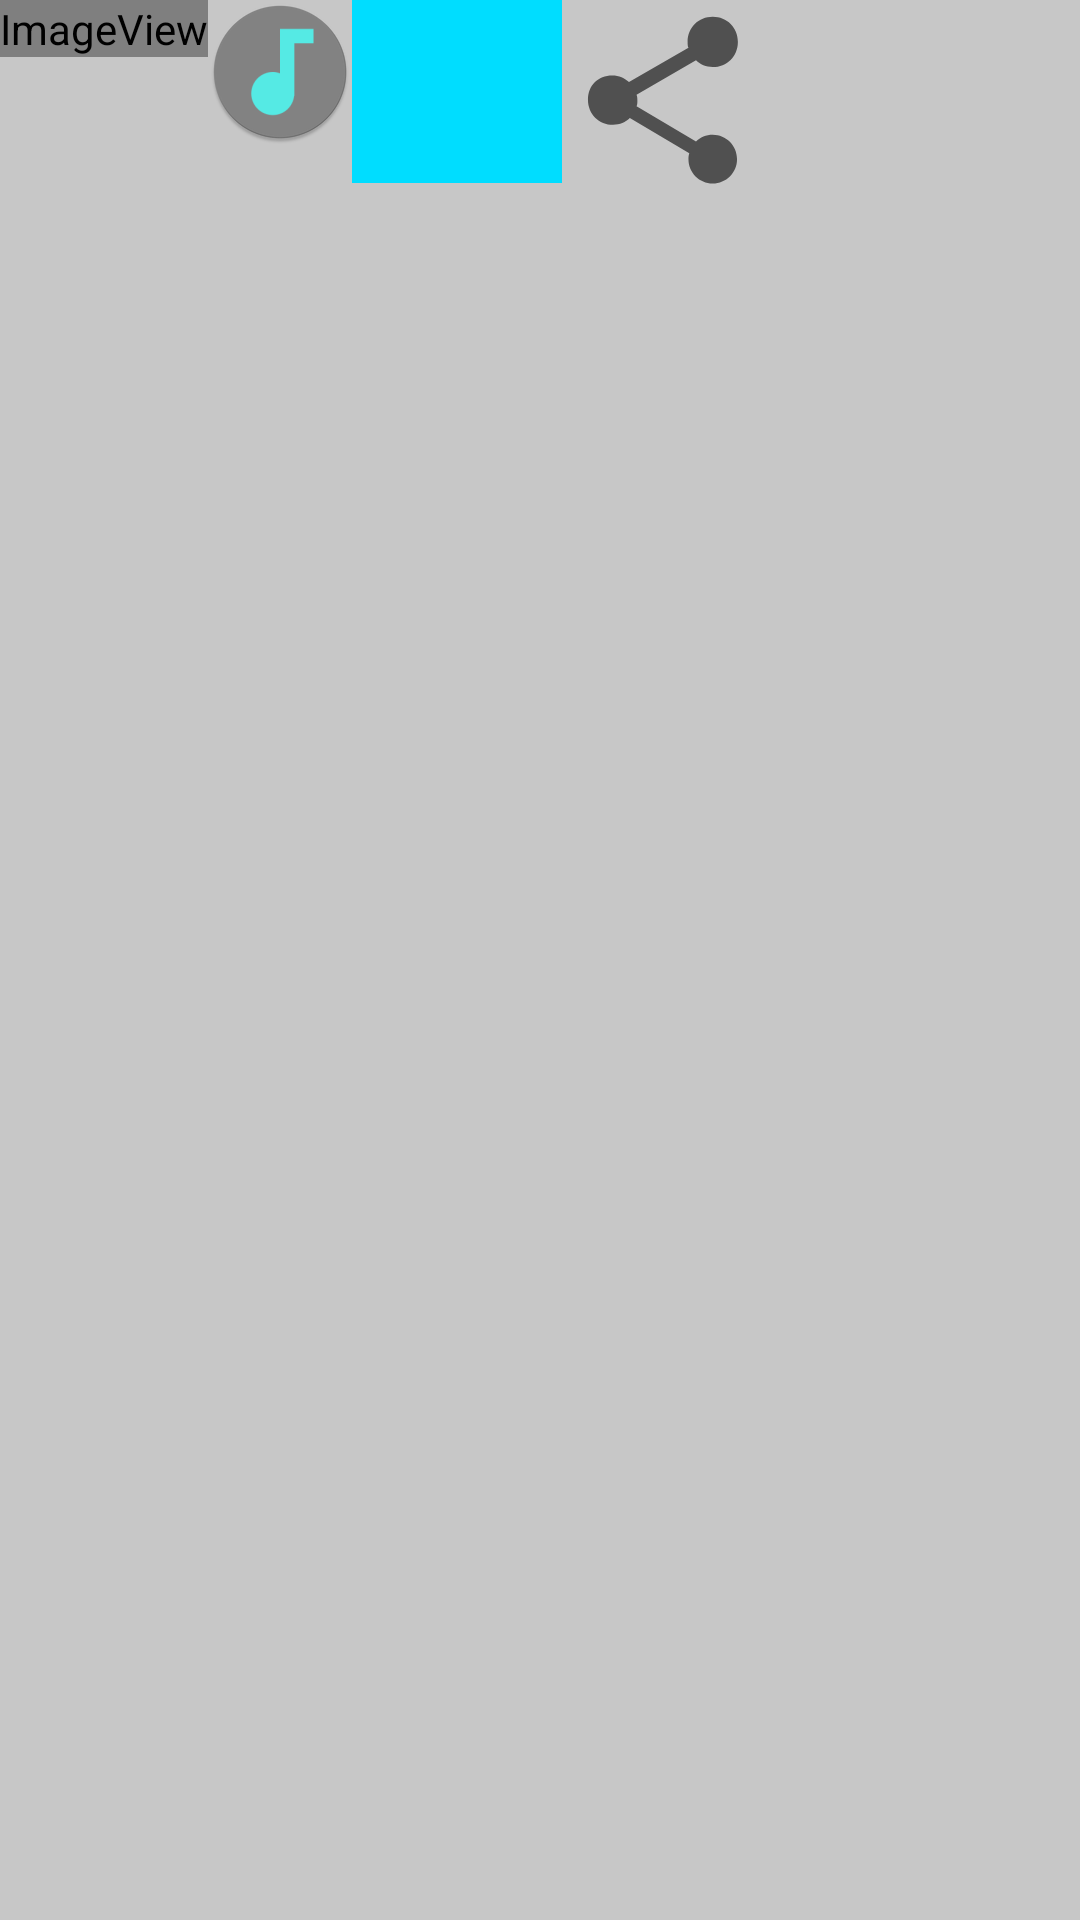

Write the Android layout XML for this screen, with the resource values it uses.
<!-- AndroidManifest.xml: application theme AppTheme -->
<!-- res/layout/launcher_layout.xml -->
<?xml version="1.0" encoding="utf-8"?>
<RelativeLayout xmlns:android="http://schemas.android.com/apk/res/android"
    xmlns:app="http://schemas.android.com/apk/res-auto"
    xmlns:tools="http://schemas.android.com/tools"
    android:layout_width="match_parent"
    android:layout_height="match_parent"
    android:background="@color/ic_launcher_background">

    <ImageView
        android:id="@+id/imageView9"
        android:layout_width="wrap_content"
        android:layout_height="wrap_content"
        android:layout_alignParentStart="true"
        android:layout_alignParentTop="true"
        app:srcCompat="@mipmap/ic_launcher" />

    <ImageView
        android:id="@+id/imageView10"
        android:layout_width="wrap_content"
        android:layout_height="wrap_content"
        android:layout_alignParentTop="true"
        android:layout_toEndOf="@+id/imageView9"
        app:srcCompat="@mipmap/ic_launcher_round" />

    <ImageView
        android:id="@+id/imageView12"
        android:layout_width="70dp"
        android:layout_height="61dp"
        android:layout_alignParentTop="true"
        android:layout_toEndOf="@+id/imageView10"
        app:srcCompat="@android:color/holo_blue_bright" />

    <ImageView
        android:id="@+id/imageView13"
        android:layout_width="67dp"
        android:layout_height="67dp"
        android:layout_alignParentTop="true"
        android:layout_toEndOf="@+id/imageView12"
        app:srcCompat="?attr/actionModeShareDrawable" />

</RelativeLayout>
<!-- resources referenced by this layout -->
<resources>
  <color name="ic_launcher_background">#C7C7C7</color>
  <!-- mipmap ic_launcher (mipmap-anydpi-v26) -->
  <?xml version="1.0" encoding="utf-8"?>
  <adaptive-icon xmlns:android="http://schemas.android.com/apk/res/android">
      <background android:drawable="@color/ic_launcher_background"/>
      <foreground android:drawable="@mipmap/g1"/>
  </adaptive-icon>
  <!-- mipmap ic_launcher_round: png bitmap (mipmap-hdpi, 2705 bytes) -->
  <style name="AppTheme" parent="Theme.AppCompat.Light.DarkActionBar">
          
          <item name="colorPrimary">@color/colorPrimary</item>
          <item name="colorPrimaryDark">@color/colorPrimaryDark</item>
          <item name="colorAccent">@color/colorAccent</item>
      </style>
  <color name="colorPrimary">#0077ff</color>
  <color name="colorPrimaryDark">#0055B6</color>
  <color name="colorAccent">#0077ff</color>
</resources>
